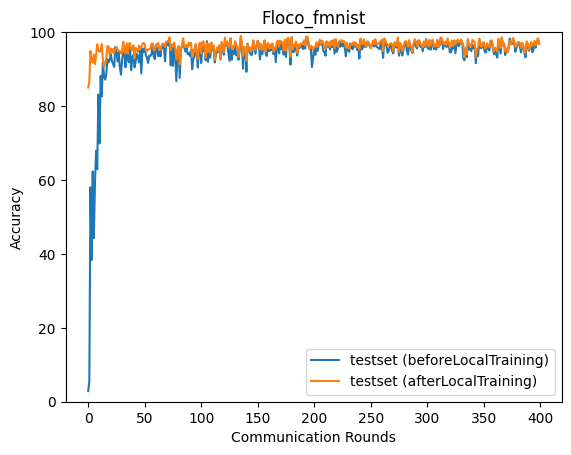

Data behind this chart, as committed beside it:
epoch, accuracy_test_before, accuracy_test_after
0, 2.861, 85
1, 5.609, 86.7
2, 58.02, 94.85
3, 38.35, 92.44
4, 62.31, 91.75
5, 44.26, 93.89
6, 59.3, 91.33
7, 67.89, 93.86
8, 62.92, 96.74
9, 83.12, 95.14
10, 69.88, 94.67
11, 88.17, 94.93
12, 82.61, 96.74
13, 91.81, 92.61
14, 88.17, 90.51
15, 87.14, 91.51
16, 88.63, 92.99
17, 92.65, 96.25
18, 91.82, 96.2
19, 92.47, 94.06
20, 94.06, 95.61
21, 92.13, 94.55
22, 91.44, 95.43
23, 90.58, 94.29
24, 95.89, 95.51
25, 94.7, 95.99
26, 92.08, 95.27
27, 94.45, 94.85
28, 90.51, 94.92
29, 88.49, 94.21
30, 92.55, 94.6
31, 94.47, 97.41
32, 94.19, 95.52
33, 90.48, 94.14
34, 95.02, 97.04
35, 92.62, 94.39
36, 91.85, 96.75
37, 96.14, 97.07
38, 89.71, 95.39
39, 93.14, 95.06
40, 93.83, 96.42
41, 90.47, 92.94
42, 92.01, 95.7
43, 94.11, 95.35
44, 93.31, 94.62
45, 91.84, 96.33
46, 95.03, 95.57
47, 88.82, 95.92
48, 95.53, 96.81
49, 94.67, 97.07
50, 95.68, 96.77
51, 93.82, 95.09
52, 93.05, 94.92
53, 91.66, 95.31
54, 93.66, 95.34
55, 93.54, 95.59
56, 93.96, 96.89
57, 96.69, 96.93
58, 93.32, 95.18
59, 92.69, 95.15
... 340 more rows
